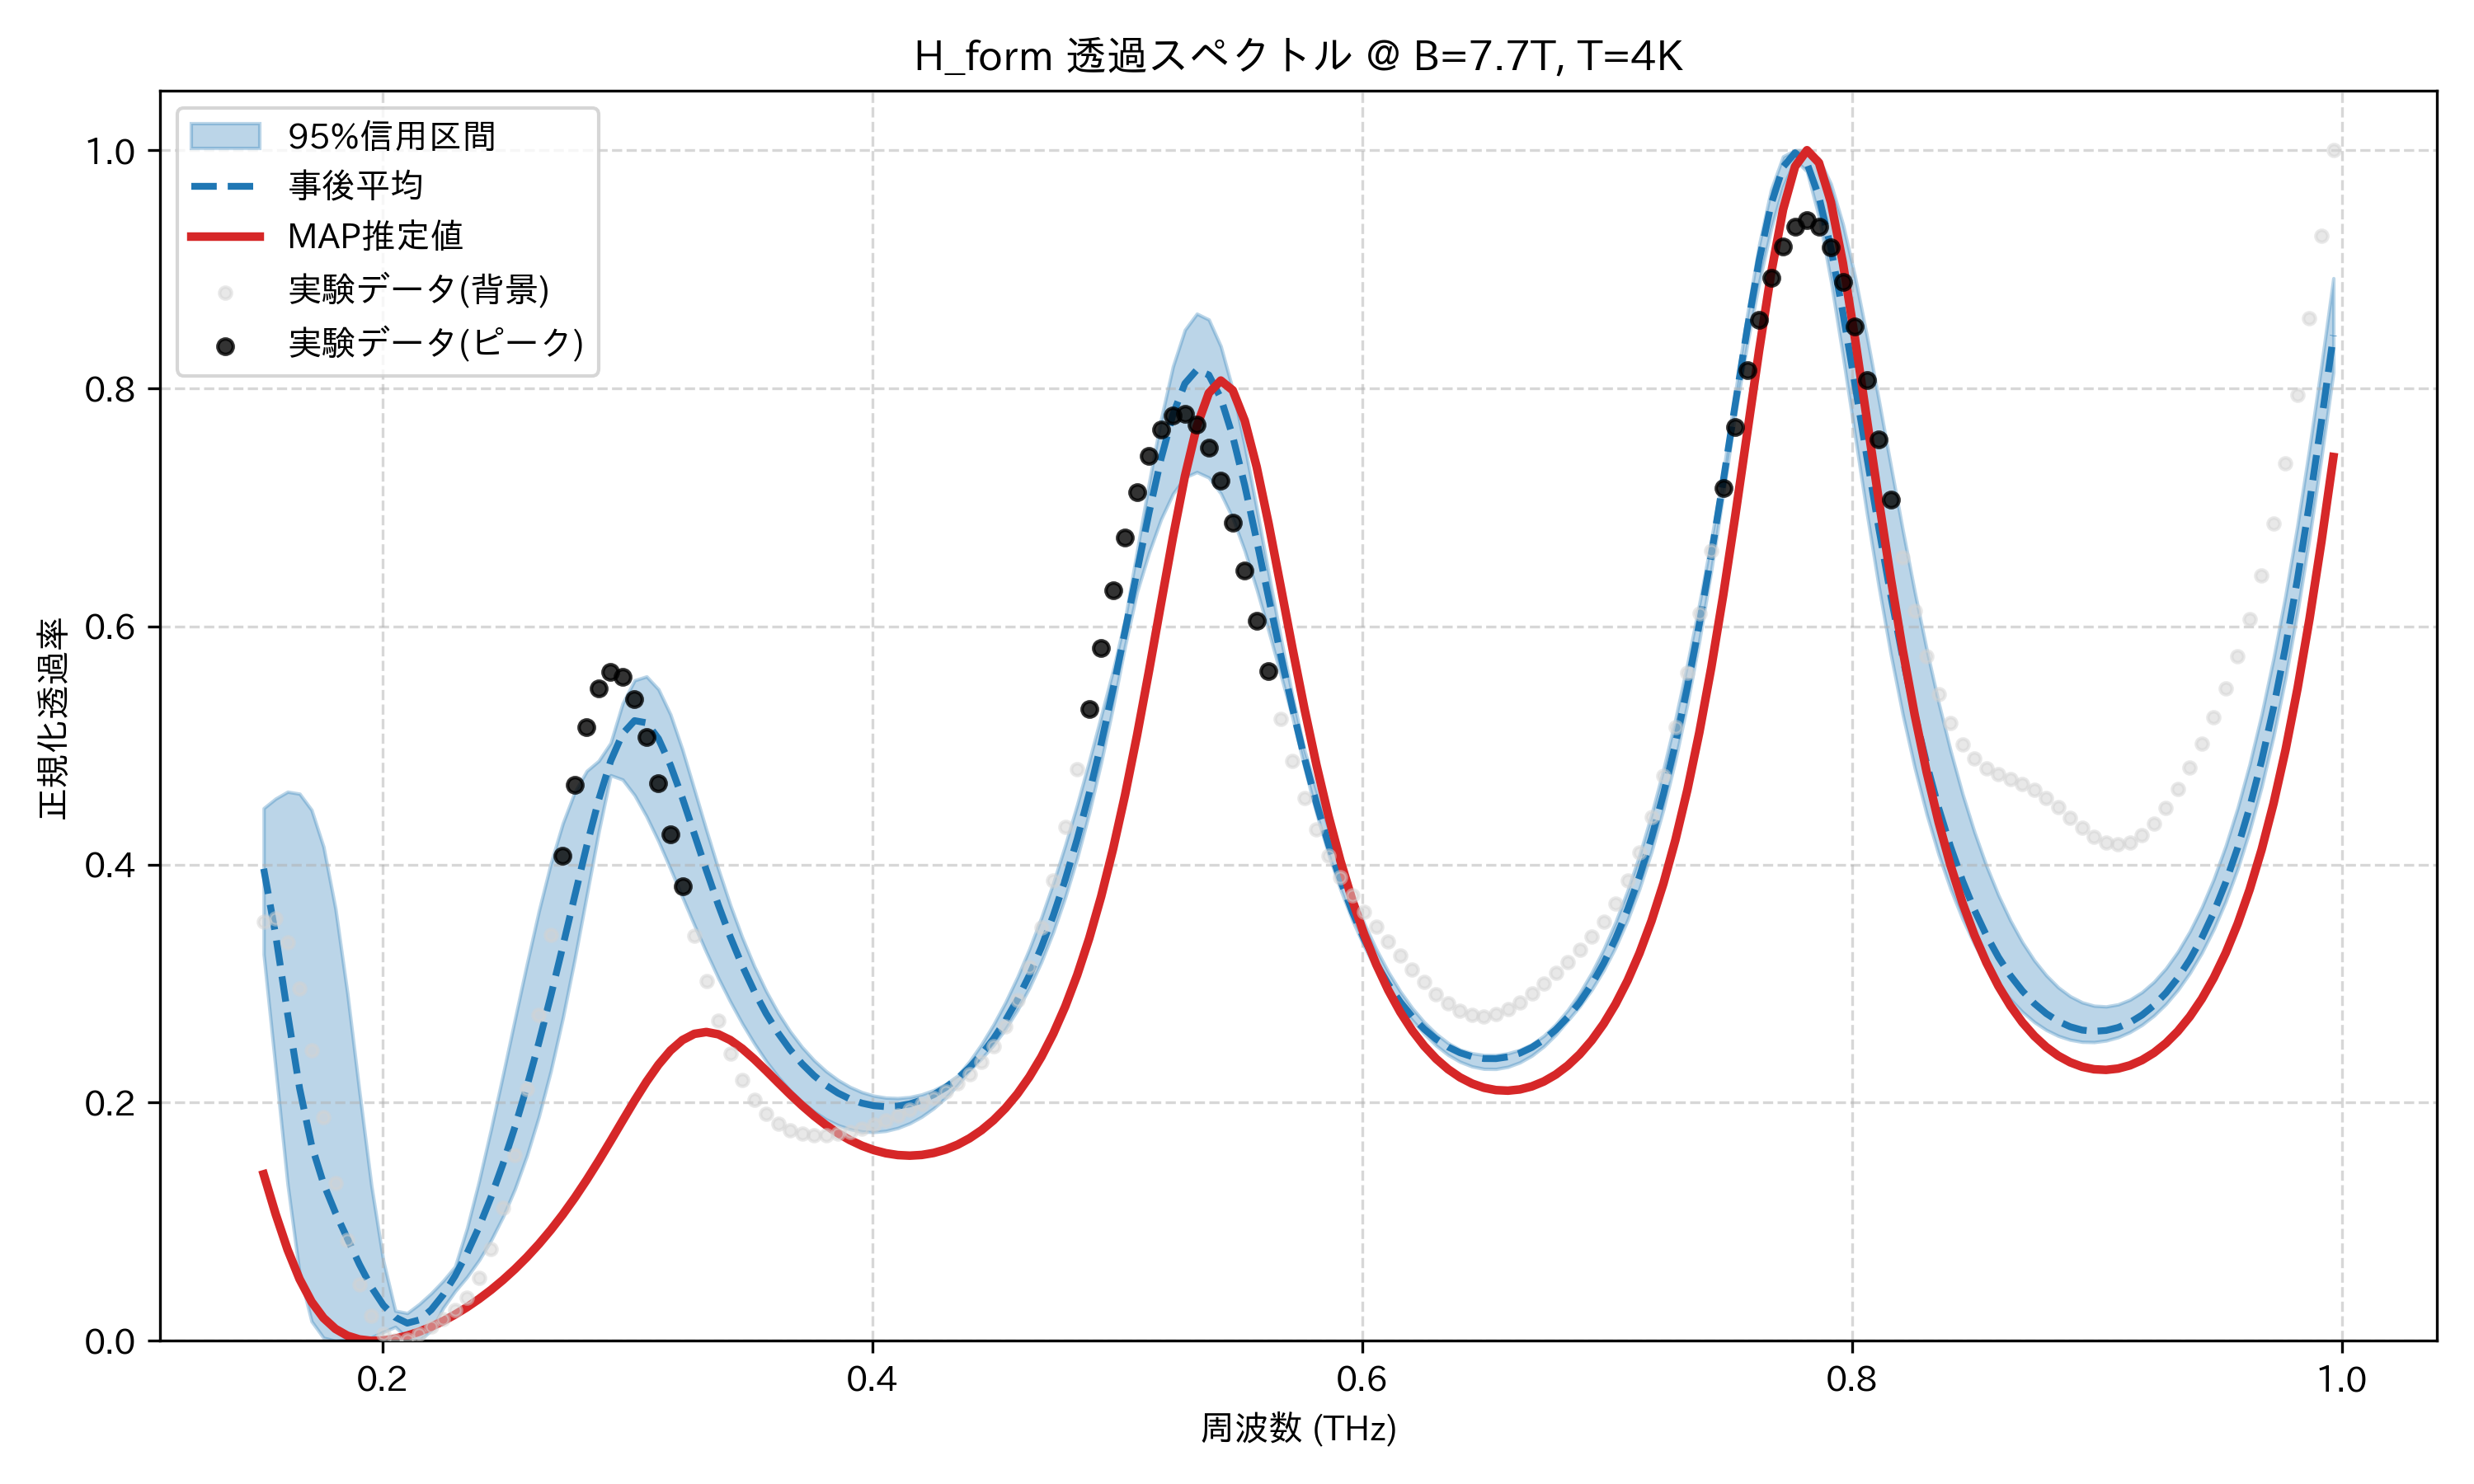

The table this chart was drawn from, first rows:
frequency_thz, mean_transmission, map_transmission, lower_95, upper_95, observed_normalized
0.1514, 0.3965, 0.1399, 0.3246, 0.4473, 0.3523
0.1563, 0.3409, 0.1064, 0.2283, 0.4554, 0.3545
0.1612, 0.2746, 0.07651, 0.1313, 0.4612, 0.3346
0.1661, 0.2121, 0.0518, 0.05639, 0.4595, 0.2957
0.171, 0.1644, 0.03281, 0.01642, 0.4459, 0.2442
0.1759, 0.132, 0.01918, 0.0025, 0.4149, 0.1876
0.1808, 0.1075, 0.009992, 0.0, 0.3629, 0.1328
0.1856, 0.08578, 0.004274, 0.001287, 0.2915, 0.08484
0.1905, 0.06428, 0.001161, 0.0, 0.2092, 0.04705
0.1954, 0.04511, 0.0, 0.002919, 0.1304, 0.02077
0.2003, 0.02989, 0.0003313, 0.007507, 0.06707, 0.005678
0.2052, 0.01973, 0.001844, 0.0117, 0.02525, 0.0
0.2101, 0.01484, 0.004332, 0.002347, 0.02331, 0.0009889
0.2149, 0.01752, 0.007665, 0.0, 0.03088, 0.005661
0.2198, 0.02603, 0.01176, 0.008798, 0.03996, 0.0117
0.2247, 0.0386, 0.01657, 0.02752, 0.0504, 0.01818
0.2296, 0.05454, 0.02206, 0.04169, 0.06245, 0.02579
0.2345, 0.07358, 0.02825, 0.05364, 0.09474, 0.03651
0.2394, 0.09561, 0.03512, 0.0677, 0.1342, 0.05289
0.2443, 0.1206, 0.04272, 0.08434, 0.1778, 0.07732
0.2491, 0.1486, 0.05107, 0.1041, 0.2234, 0.1116
0.254, 0.1796, 0.06023, 0.1276, 0.2703, 0.1564
0.2589, 0.2135, 0.07025, 0.1555, 0.3165, 0.2111
0.2638, 0.2504, 0.0812, 0.1883, 0.361, 0.2738
0.2687, 0.2898, 0.09313, 0.2267, 0.401, 0.3407
0.2736, 0.3312, 0.1061, 0.271, 0.4346, 0.4071
0.2785, 0.3737, 0.1201, 0.3208, 0.4609, 0.4672
0.2833, 0.4156, 0.1352, 0.3741, 0.4786, 0.5155
0.2882, 0.4544, 0.1512, 0.4274, 0.4871, 0.5478
0.2931, 0.4869, 0.1679, 0.475, 0.5022, 0.5618
0.298, 0.5099, 0.1849, 0.4714, 0.5354, 0.558
0.3029, 0.5209, 0.2017, 0.4583, 0.5548, 0.5387
0.3078, 0.5191, 0.2176, 0.4404, 0.558, 0.5074
0.3127, 0.5057, 0.232, 0.4195, 0.5472, 0.4684
0.3175, 0.4835, 0.2438, 0.3963, 0.5261, 0.4255
0.3224, 0.4558, 0.2526, 0.3726, 0.4966, 0.3819
0.3273, 0.4256, 0.2578, 0.3491, 0.4629, 0.3401
0.3322, 0.3952, 0.2594, 0.3263, 0.4291, 0.3021
0.3371, 0.3662, 0.2575, 0.3047, 0.3963, 0.269
0.342, 0.3393, 0.2526, 0.2848, 0.366, 0.2414
0.3468, 0.3151, 0.2454, 0.2664, 0.3388, 0.2193
0.3517, 0.2936, 0.2366, 0.2498, 0.3147, 0.2025
0.3566, 0.2748, 0.2269, 0.2349, 0.2937, 0.1903
0.3615, 0.2585, 0.2169, 0.2217, 0.2755, 0.1821
0.3664, 0.2445, 0.207, 0.2104, 0.2599, 0.1769
0.3713, 0.2327, 0.1976, 0.2007, 0.2467, 0.1739
0.3762, 0.2227, 0.1889, 0.1926, 0.2356, 0.1727
0.381, 0.2146, 0.1812, 0.1861, 0.2265, 0.1728
0.3859, 0.2081, 0.1744, 0.1812, 0.2191, 0.1738
0.3908, 0.2031, 0.1686, 0.1778, 0.2133, 0.1757
0.3957, 0.1996, 0.1639, 0.1758, 0.2088, 0.1783
0.4006, 0.1975, 0.1602, 0.1753, 0.2058, 0.1815
0.4055, 0.1967, 0.1576, 0.1763, 0.2042, 0.1853
0.4104, 0.1972, 0.156, 0.1787, 0.2039, 0.1895
0.4152, 0.199, 0.1555, 0.1827, 0.2047, 0.194
0.4201, 0.2022, 0.1561, 0.1882, 0.2069, 0.1989
0.425, 0.2067, 0.1578, 0.1953, 0.2105, 0.204
0.4299, 0.2127, 0.1606, 0.2041, 0.2155, 0.2096
0.4348, 0.2203, 0.1647, 0.2148, 0.2227, 0.216
0.4397, 0.2296, 0.1701, 0.2272, 0.2348, 0.2239
... 114 more rows
